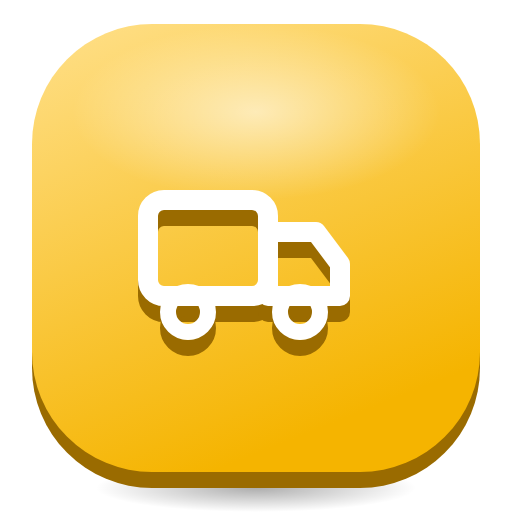
t = 0.00 s
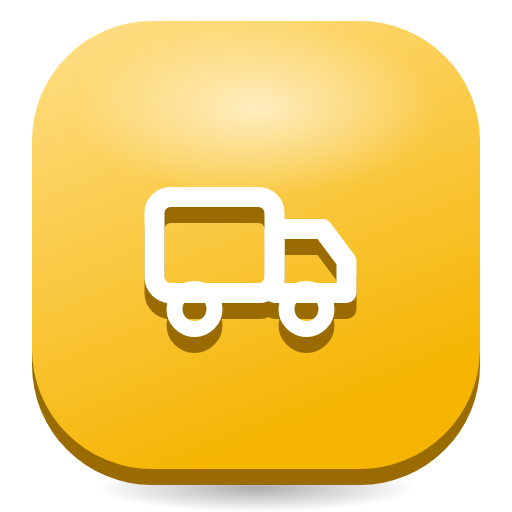
t = 0.33 s
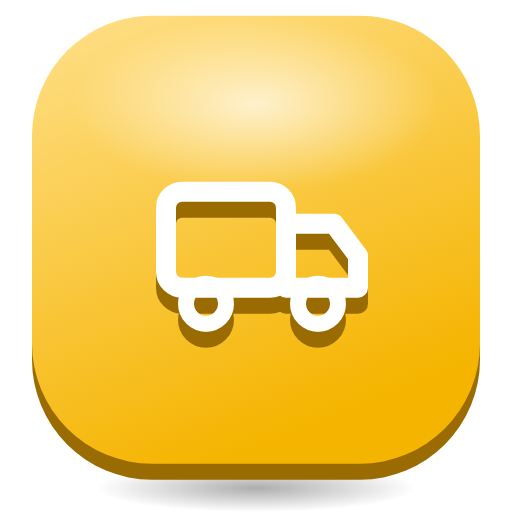
t = 0.90 s
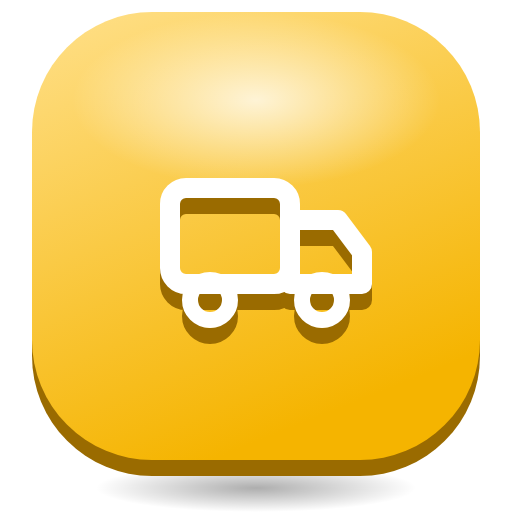
t = 1.30 s
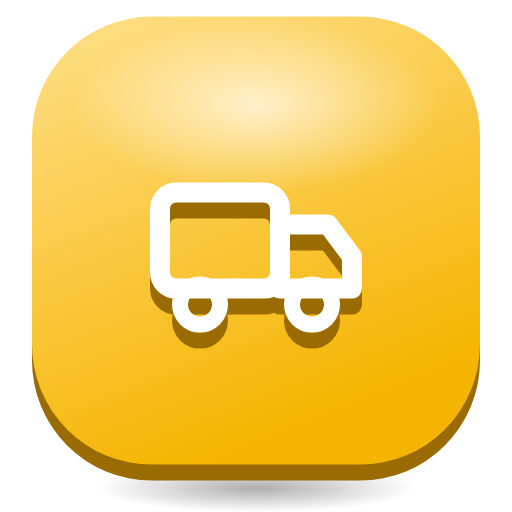
t = 1.80 s
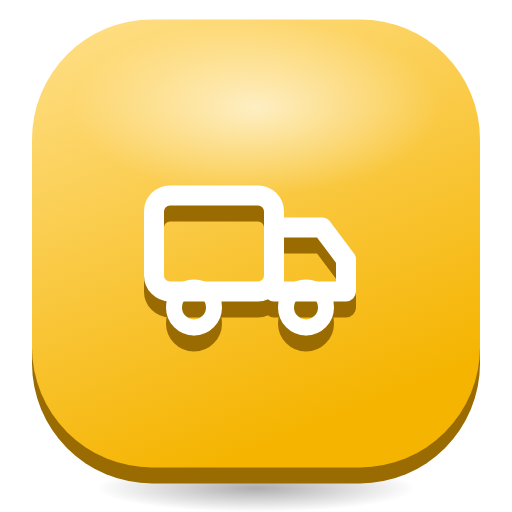
t = 2.10 s

The animated SVG that drew these frames (rendered in a browser with its animation timeline set to each time). Animation: 3 SMIL elements (animate=1,animateTransform=2); one cycle of 2.60 s, repeats indefinitely.

<svg xmlns="http://www.w3.org/2000/svg" viewBox="0 0 128 128" width="128" height="128">
<defs>
<linearGradient id="t" x1="0" y1="0" x2="0.4" y2="1"><stop offset="0" stop-color="#FFE08A"/><stop offset="1" stop-color="#F5B400"/></linearGradient>
<radialGradient id="g"><stop offset="0" stop-color="#fff" stop-opacity="0.75"/><stop offset="1" stop-color="#fff" stop-opacity="0"/></radialGradient>
<radialGradient id="s"><stop offset="0" stop-color="#000" stop-opacity="0.32"/><stop offset="1" stop-color="#000" stop-opacity="0"/></radialGradient>
</defs>
<ellipse cx="64" cy="122" rx="40" ry="6" fill="url(#s)"/>
<g><animateTransform attributeName="transform" type="translate" values="0 0;0 -3;0 0" dur="2.6s" repeatCount="indefinite"/>
<rect x="8" y="10" width="112" height="112" rx="30" fill="#9A6B00"/>
<rect x="8" y="6" width="112" height="112" rx="30" fill="url(#t)"/>
<ellipse cx="64" cy="28" rx="46" ry="22" fill="url(#g)"><animate attributeName="opacity" values="0.75;1;0.75" dur="2.6s" repeatCount="indefinite"/></ellipse>
<g transform="translate(64 62)"><g><animateTransform attributeName="transform" type="translate" values="-3 0;3 0;-3 0" dur="2.4s" repeatCount="indefinite"/><g transform="translate(-32 -32)"><g transform="translate(0 4)"><rect x="8" y="20" width="30" height="24" rx="4" fill="none" stroke="#9A6B00" stroke-width="5" stroke-linejoin="round"/><path d="M38 28 H50 L56 36 V44 H38 Z" fill="none" stroke="#9A6B00" stroke-width="5" stroke-linecap="round" stroke-linejoin="round"/><circle cx="18" cy="48" r="5" fill="none" stroke="#9A6B00" stroke-width="4"/><circle cx="46" cy="48" r="5" fill="none" stroke="#9A6B00" stroke-width="4"/></g><rect x="8" y="20" width="30" height="24" rx="4" fill="none" stroke="#FFFFFF" stroke-width="5" stroke-linejoin="round"/><path d="M38 28 H50 L56 36 V44 H38 Z" fill="none" stroke="#FFFFFF" stroke-width="5" stroke-linecap="round" stroke-linejoin="round"/><circle cx="18" cy="48" r="5" fill="none" stroke="#FFFFFF" stroke-width="4"/><circle cx="46" cy="48" r="5" fill="none" stroke="#FFFFFF" stroke-width="4"/></g></g></g>
</g>
</svg>
